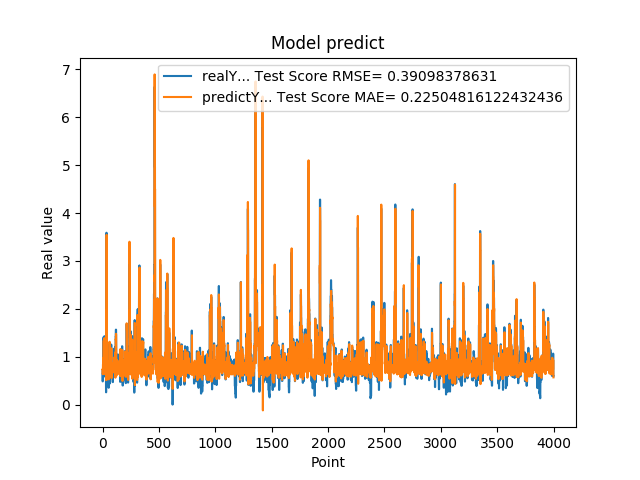

The data file committed next to this chart (first rows):
7.216640114779999671e-01, 7.384826133591747555e-01
4.849449992179999946e-01, 7.416222808311980774e-01
4.849449992179999946e-01, 6.351666574579335478e-01
6.598609685899999855e-01, 7.545074072803489296e-01
6.598609685899999855e-01, 8.416295231054322645e-01
6.598609685899999855e-01, 7.419824337819906912e-01
1.064264059070000101e+00, 7.419824337819906912e-01
1.064264059070000101e+00, 9.775009054195079594e-01
1.405602574350000022e+00, 7.376796635231669397e-01
1.405602574350000022e+00, 1.241886893523639124e+00
1.405602574350000022e+00, 1.338999988037596456e+00
8.296080231669999971e-01, 1.338999988037596456e+00
8.296080231669999971e-01, 7.210593355198333665e-01
5.991539955139999485e-01, 7.321343468352639050e-01
5.991539955139999485e-01, 6.373705502534751099e-01
5.991539955139999485e-01, 7.461112258713457068e-01
1.428635239600000162e+00, 7.461112258713457068e-01
1.428635239600000162e+00, 1.387705108453263447e+00
8.065109848980001050e-01, 1.356831096133168879e+00
8.065109848980001050e-01, 7.056292626170900251e-01
8.123859763150000912e-01, 7.332791882770467451e-01
6.876540184020000224e-01, 7.358483324636062584e-01
6.876540184020000224e-01, 6.804934089133879427e-01
5.833169817919999778e-01, 7.401813320053400869e-01
5.833169817919999778e-01, 6.933405612434742071e-01
5.833169817919999778e-01, 7.472287637824894801e-01
5.949760079379999844e-01, 7.472287637824894801e-01
5.949760079379999844e-01, 7.527357207292539876e-01
7.861356735230000670e-01, 7.464044932595635951e-01
7.861356735230000670e-01, 8.420852348770297979e-01
7.907977104189999329e-01, 7.343520422091803779e-01
2.572369873520000128e-01, 7.364153880100834382e-01
2.572369873520000128e-01, 5.117061937273795769e-01
1.794924020770000128e+00, 7.733121390428997488e-01
1.794924020770000128e+00, 1.975263936193960568e+00
3.589848041530000256e+00, 1.647340880527362383e+00
8.961080312729998720e-01, 3.545939439037735230e+00
8.961080312729998720e-01, 5.192237823727331447e-01
7.979059815410000089e-01, 7.294024059077131028e-01
8.023769855500000325e-01, 6.911558693934087838e-01
8.023769855500000325e-01, 7.356904603046723334e-01
5.662040114399999879e-01, 7.334923726129469745e-01
5.662040114399999879e-01, 6.347067410847879732e-01
5.163450241089999615e-01, 7.484539928946448706e-01
5.163450241089999615e-01, 7.251680928842971774e-01
5.163450241089999615e-01, 7.521235906782959280e-01
6.402639746670000243e-01, 7.521235906782959280e-01
6.402639746670000243e-01, 8.128670365854571145e-01
8.763459920880000142e-01, 7.432872388255070684e-01
8.763459920880000142e-01, 8.641994421754761735e-01
8.871459960940000222e-01, 7.301079074447937023e-01
8.570416569709999877e-01, 7.345581339370613749e-01
8.570416569709999877e-01, 7.176719524923975690e-01
3.526079952719999855e-01, 7.308911074275439290e-01
3.526079952719999855e-01, 5.266366581750308029e-01
3.526079952719999855e-01, 7.651255606760014594e-01
6.394290328030000081e-01, 7.651255606760014594e-01
6.394290328030000081e-01, 9.119706497842335891e-01
4.273239970209999905e-01, 7.433434433784947837e-01
4.273239970209999905e-01, 6.484432839954937799e-01
4.273239970209999905e-01, 7.590202966042343125e-01
... 3,939 more rows
